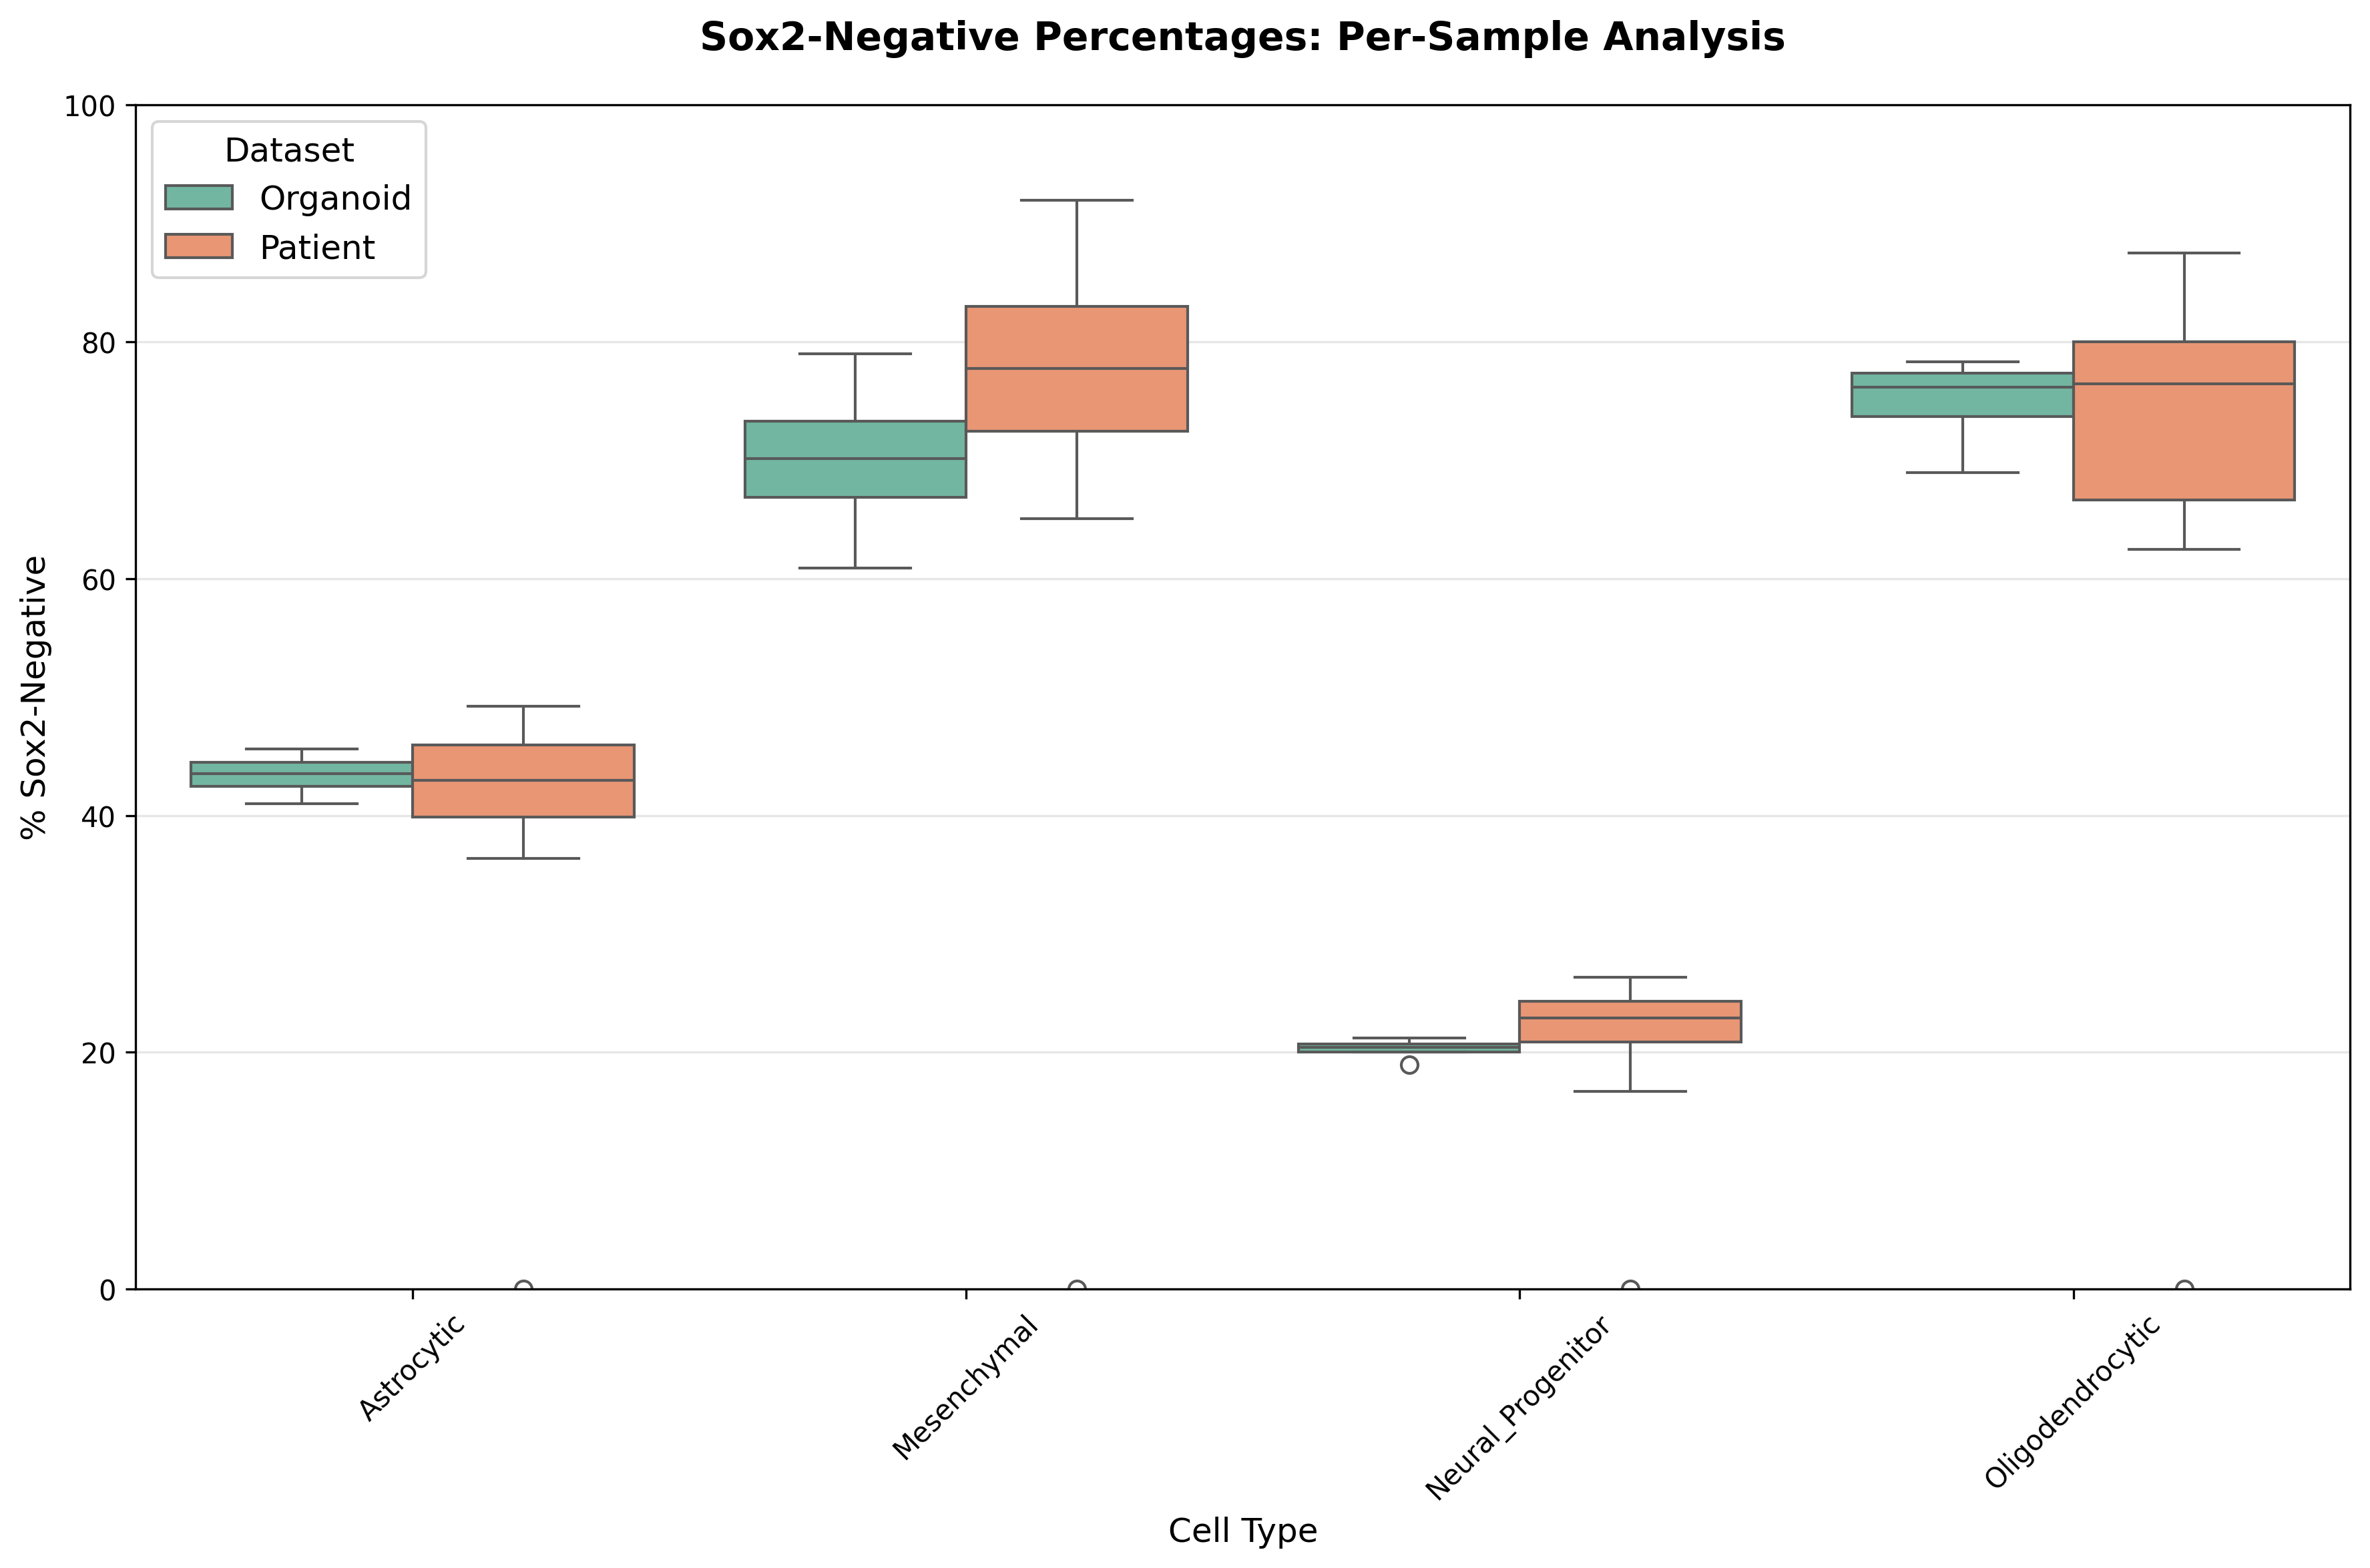

Data behind this chart, as committed beside it:
dataset, sample, cell_type, total_cells, SOX2_positive, SOX2_negative, percent_SOX2_negative
Organoid, 1914_GBO, Astrocytic, 454, 247, 207, 45.59
Organoid, 1914_GBO, Mesenchymal, 4538, 1296, 3242, 71.44
Organoid, 1914_GBO, Neural_Progenitor, 2515, 2003, 512, 20.36
Organoid, 1914_GBO, Oligodendrocytic, 534, 132, 402, 75.28
Organoid, 1914_TSM, Astrocytic, 93, 52, 41, 44.09
Organoid, 1914_TSM, Mesenchymal, 892, 278, 614, 68.83
Organoid, 1914_TSM, Neural_Progenitor, 244, 194, 50, 20.49
Organoid, 1914_TSM, Oligodendrocytic, 61, 14, 47, 77.05
Organoid, 1919_GBO, Astrocytic, 1102, 629, 473, 42.92
Organoid, 1919_GBO, Mesenchymal, 1826, 384, 1442, 78.97
Organoid, 1919_GBO, Neural_Progenitor, 3256, 2565, 691, 21.22
Organoid, 1919_GBO, Oligodendrocytic, 705, 219, 486, 68.94
Organoid, 1919_TSM, Astrocytic, 988, 583, 405, 40.99
Organoid, 1919_TSM, Mesenchymal, 3992, 1560, 2432, 60.92
Organoid, 1919_TSM, Neural_Progenitor, 1156, 937, 219, 18.94
Organoid, 1919_TSM, Oligodendrocytic, 355, 77, 278, 78.31
GSE131928, MGH105, Astrocytic, 699, 433, 266, 38.05
GSE131928, MGH124, Astrocytic, 302, 172, 130, 43.05
GSE131928, MGH143, Astrocytic, 330, 180, 150, 45.45
GSE131928, MGH102, Astrocytic, 270, 140, 130, 48.15
GSE131928, MGH125, Astrocytic, 220, 135, 85, 38.64
GSE131928, MGH115, Astrocytic, 156, 91, 65, 41.67
GSE131928, MGH118, Astrocytic, 72, 43, 29, 40.28
GSE131928, MGH114, Astrocytic, 67, 36, 31, 46.27
GSE131928, MGH66, Astrocytic, 74, 46, 28, 37.84
GSE131928, MGH110, Astrocytic, 47, 28, 19, 40.43
GSE131928, MGH104, Astrocytic, 47, 24, 23, 48.94
GSE131928, BT771, Astrocytic, 63, 32, 31, 49.21
GSE131928, BT1160, Astrocytic, 36, 22, 14, 38.89
GSE131928, BT749, Astrocytic, 54, 30, 24, 44.44
GSE131928, BT920, Astrocytic, 28, 15, 13, 46.43
GSE131928, MGH121, Astrocytic, 29, 18, 11, 37.93
GSE131928, MGH122, Astrocytic, 38, 23, 15, 39.47
GSE131928, MGH113, Astrocytic, 24, 13, 11, 45.83
GSE131928, MGH85, Astrocytic, 30, 17, 13, 43.33
GSE131928, MGH136, Astrocytic, 33, 21, 12, 36.36
GSE131928, MGH126, Astrocytic, 32, 17, 15, 46.88
GSE131928, MGH152, Astrocytic, 36, 20, 16, 44.44
GSE131928, BT830, Astrocytic, 21, 12, 9, 42.86
GSE131928, BT1187, Astrocytic, 30, 18, 12, 40.0
GSE131928, BT786, Astrocytic, 28, 16, 12, 42.86
GSE131928, MGH100, Astrocytic, 23, 12, 11, 47.83
GSE131928, MGH106, Astrocytic, 36, 19, 17, 47.22
GSE131928, MGH101, Astrocytic, 23, 13, 10, 43.48
GSE131928, MGH129, Astrocytic, 20, 12, 8, 40.0
GSE131928, MGH128, Astrocytic, 31, 18, 13, 41.94
GSE131928, MGH151, Astrocytic, 22, 12, 10, 45.45
GSE131928, tumour name, Astrocytic, 0, 0, 0, 0.0
GSE131928, MGH105, Mesenchymal, 1601, 406, 1195, 74.64
GSE131928, MGH124, Mesenchymal, 813, 195, 618, 76.01
GSE131928, MGH143, Mesenchymal, 638, 130, 508, 79.62
GSE131928, MGH102, Mesenchymal, 551, 95, 456, 82.76
GSE131928, MGH125, Mesenchymal, 485, 74, 411, 84.74
GSE131928, MGH115, Mesenchymal, 450, 73, 377, 83.78
GSE131928, MGH118, Mesenchymal, 149, 12, 137, 91.95
GSE131928, MGH114, Mesenchymal, 121, 30, 91, 75.21
GSE131928, MGH66, Mesenchymal, 93, 17, 76, 81.72
GSE131928, MGH110, Mesenchymal, 96, 22, 74, 77.08
GSE131928, MGH104, Mesenchymal, 74, 14, 60, 81.08
GSE131928, BT771, Mesenchymal, 66, 20, 46, 69.7
... 84 more rows
